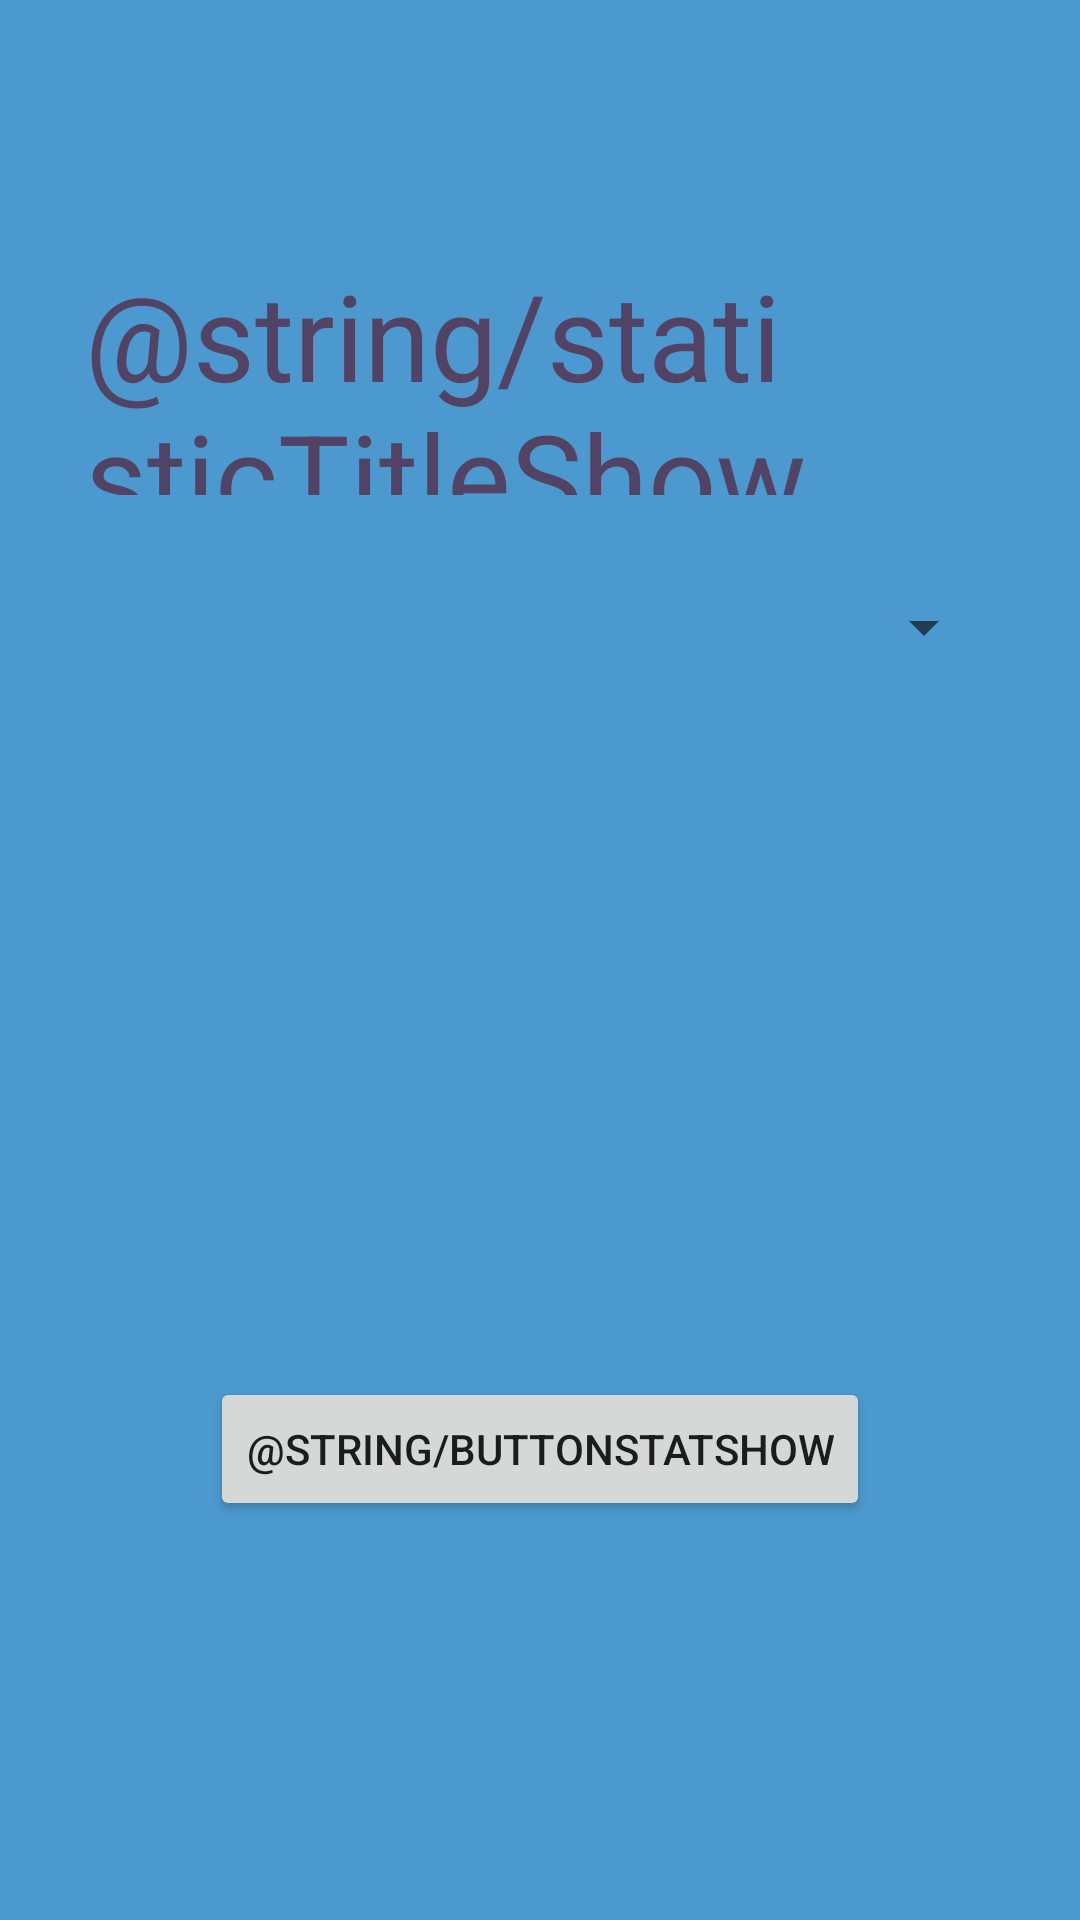

Produce the Android XML layout that renders to this screen, including the resource entries it uses.
<!-- AndroidManifest.xml: application theme Theme.AppCompat.Light -->
<!-- res/layout/activity_statistics.xml -->
<?xml version="1.0" encoding="utf-8"?>
<RelativeLayout xmlns:android="http://schemas.android.com/apk/res/android"
    xmlns:app="http://schemas.android.com/apk/res-auto"
    xmlns:tools="http://schemas.android.com/tools"
    android:layout_width="match_parent"
    android:layout_height="match_parent"
    tools:context=".StatisticsActivity"
    android:background="@color/albastru2">

    <Spinner
        android:id="@+id/spinner"
        android:layout_width="331dp"
        android:layout_height="52dp"
        android:layout_below="@+id/textView7"
        android:layout_alignParentStart="true"
        android:layout_alignParentEnd="true"
        android:layout_marginStart="25dp"
        android:layout_marginTop="18dp"
        android:layout_marginEnd="28dp"
        tools:layout_editor_absoluteX="8dp"
        tools:layout_editor_absoluteY="124dp" />

    <Button
        android:id="@+id/buttonShowStat"
        android:layout_width="wrap_content"
        android:layout_height="wrap_content"
        android:layout_alignParentBottom="true"
        android:layout_centerHorizontal="true"
        android:layout_marginBottom="133dp"
        android:onClick="showStat"
        android:text="@string/ButtonStatShow" />

    <TextView
        android:id="@+id/textView7"
        android:layout_width="196dp"
        android:layout_height="80dp"
        android:layout_alignStart="@+id/buttonShowStat"
        android:layout_alignParentTop="true"
        android:layout_alignParentEnd="true"
        android:layout_marginStart="-42dp"
        android:layout_marginTop="85dp"
        android:layout_marginEnd="81dp"
        android:text="@string/statisticTitleShow"
        android:textColor="@color/mov2"
        android:textSize="40dp" />
</RelativeLayout>
<!-- resources referenced by this layout -->
<resources>
  <color name="albastru2">#4c99cf</color>
  <color name="mov2">#524364</color>
</resources>
